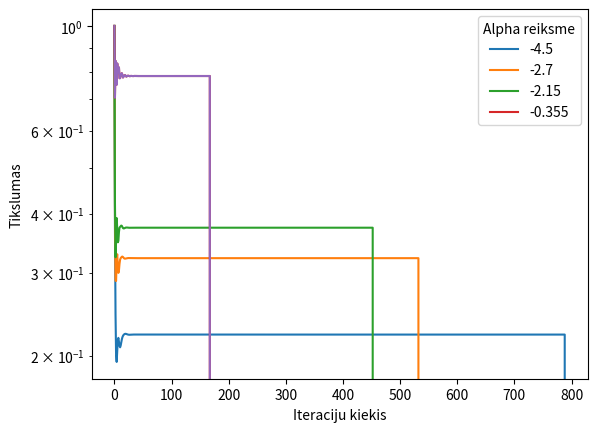

The matplotlib source for this figure:
import numpy as np
import matplotlib.pyplot as plot

#---------------------------
# 4-ta lygtis
# Matrica
#---------------------------
A = np.matrix([ [3, 7, 1, 3],
        [1,-6,6,8],
        [4, 4, -7, 1],
        [4,16,2,0] ]).astype(float)
# Vektorius
b=np.array([[40], [19], [36], [48]]).astype(float)
#---------------------------
def Amat(x):
    arr=np.array([
        [3*x[0]+7*x[1]+x[2] +3*x[3]],
        [1*x[0]-6*x[1]+6*x[2] +8*x[3]],
        [4*x[0]+4*x[1]-7*x[2] +x[3]],
        [4*x[0]+16*x[1]+2*x[2] +0*x[3]]
        ])
    arr.shape=(4,1)
    arr=np.matrix(arr)
    return arr
#---------------------------
# 21-a lygtis
# Matrica
#---------------------------
A21 = np.matrix([
    [3,7,1,3],
    [1,-6,6,8],
    [4,4,-7,1],
    [-1,3,8,2]
    ]).astype(np.float64)
b21=np.array([[11], [3], [1], [1]]).astype(np.float64)

def A21mat(x):
    arr=np.array([
        [3*x[0]+7*x[1]+x[2] +3*x[3]],
        [1*x[0]-6*x[1]+6*x[2] +8*x[3]],
        [4*x[0]+4*x[1]-7*x[2] +x[3]],
        [-1*x[0]+3*x[1]+8*x[2] +2*x[3]]
        ])
    arr.shape=(4,1)
    arr=np.matrix(arr)
    return arr
#---------------------------


# mat - matrica, vec - vektorius
def checkForZeroes(mat,vec):
    for i in range(0, np.shape(mat)[0]):
        if(mat[i,i] == 0):
            equation=mat[i].copy()
            vecVal=vec[i].copy()
            for j in range(0, np.shape(mat)[0]):
                if mat[j,i] != 0 and mat[i,j] != 0:
                    mat[i]=mat[j].copy()
                    mat[j]=equation
                    vec[i]=vec[j].copy()
                    vec[j]=vecVal
                    break
            break
    print("\nPo pakeitimo")
    print("Matrica:")
    print(mat)
    print("Vektorius:")
    print(vec)

# mat - matrica, vec - vektorius
def iteration(alpha, mat, vec):
    n=np.shape(mat)[0]
    checkForZeroes(mat,vec)
    Atld=np.diag(1./np.diag(mat)).dot(mat)-np.diag(alpha)
    btld=np.diag(1./np.diag(mat)).dot(vec)

    itmax=10000
    eps=1e-12
    x=np.zeros(shape=(n,1))
    x1=np.zeros(shape=(n,1))
    prec =[]
    for it in range(0, itmax):
        x1=((btld-Atld.dot(x)).transpose()/alpha).transpose()
        prec.append(np.linalg.norm(x1-x)/(np.linalg.norm(x)+np.linalg.norm(x1)))
        if prec[it] < eps :
           print("Tikslumas: %e, Iteraciju kiekis: %d, Gauti sprendiniai: \n"%(prec[it], it), x)
           break
        x[:]=x1[:]
    return prec, x

def qr(mat, vec):
    n=(np.shape(mat))[0]
    nb=(np.shape(vec))[1]
    A1=np.hstack((mat,vec))

    # tiesioginis etapas
    for i in range(0, n-1):
        z=A1[i:n, i]
        zp=np.zeros(np.shape(z))
        zp[0]=np.linalg.norm(z)
        omega=z-zp
        omega=omega/np.linalg.norm(omega)
        Q=np.identity(n-i) - 2*omega*omega.transpose()
        A1[i:n,:]=Q.dot(A1[i:n,:])
    # atgalinis etapas
    x=np.zeros(shape=(n, nb))
    for i in range(n-1, -1, -1):
        x[i,:]=(A1[i,n:n+nb] - A1[i, i+1:n] * x[i+1:n,:])/A1[i,i]
    return x


kuri=2
method='iter'
# Iteracinis metodas su 4-ta lygtim
if method == 'iter':
    if kuri == 1:
        print("Matrica A4: \n", A)
        print("Vektorius b4: \n", b)
        print("Sprendiniai:")
        print(np.linalg.solve(A,b))

        alpha=np.array([2.5, 2.5, 2.5, 2.5])
        prec, sprend = iteration(alpha, A, b)
        print('Patikrinimas:')
        print(Amat(sprend))
        line1 = plot.semilogy(prec[:])

        alpha=np.array([3, 3, 3, 3])
        prec, sprend = iteration(alpha, A, b)
        print('Patikrinimas:')
        print(Amat(sprend))
        line2 = plot.semilogy(prec[:])

        alpha=np.array([4.2, 4.2, 4.2, 4.2])
        prec, sprend = iteration(alpha, A, b)
        print('Patikrinimas:')
        print(Amat(sprend))
        line3 = plot.semilogy(prec[:])

        alpha=np.array([5, 5, 5, 5])
        prec, sprend = iteration(alpha, A, b)
        print('Patikrinimas:')
        print(Amat(sprend))
        line4 = plot.semilogy(prec[:])
        plot.semilogy(prec[:])

        plot.xlabel("Iteraciju kiekis")
        plot.ylabel("Tikslumas")
        plot.legend([line1, line2, line3, line4], labels=['2.5', '3', '4.2', '5'], title="Alpha reiksme")
        plot.show()
    else:
        print("Matrica A21: \n", A21)
        print("Vektorius b21: \n", b21)
        print("Sprendiniai:")
        print(np.linalg.solve(A21,b21))

        print('det:',np.linalg.det(A21))

        alpha=np.array([-4.5, -4.5, -4.5, -4.5])
        prec, sprend = iteration(alpha, A21, b21)
        print('Patikrinimas:')
        print(A21mat(sprend))
        line1 = plot.semilogy(prec[:])

        alpha=np.array([-2.7, -2.7, -2.7, -2.7])
        prec, sprend = iteration(alpha, A21, b21)
        print('Patikrinimas:')
        print(A21mat(sprend))
        line2 = plot.semilogy(prec[:])

        alpha=np.array([-2.15, -2.15, -2.15, -2.15])
        prec, sprend = iteration(alpha, A21, b21)
        print('Patikrinimas:')
        print(A21mat(sprend))
        line3 = plot.semilogy(prec[:])

        alpha=np.array([-0.355, -0.355, -0.355, -0.355])
        prec, sprend = iteration(alpha, A21, b21)
        print('Patikrinimas:')
        print(A21mat(sprend))
        line4 = plot.semilogy(prec[:])
        plot.semilogy(prec[:])

        plot.xlabel("Iteraciju kiekis")
        plot.ylabel("Tikslumas")
        plot.legend([line1, line2, line3, line4], labels=['-4.5', '-2.7', '-2.15', '-0.355'], title="Alpha reiksme")
        plot.show()
else:
    if kuri == 1:
        print("Matrica A4: \n", A)
        print("Vektorius b4: \n", b)
        print("Sprendiniai:")
        print(np.linalg.solve(A,b))
        print('\tPatikrinimas')
        print('Su NumPy sprendiniais:')
        print(Amat(np.linalg.solve(A,b)))
        sprend=qr(A, b)
        print('Su QR skaidos sprendiniais:')
        print(Amat(sprend))
        print('QR sprendiniai:')
        print(sprend)
       
    else:
        print("Matrica A21: \n", A21)
        print("Vektorius b21: \n", b21)
        print("Sprendiniai:")
        print(np.linalg.solve(A21,b21))
        print('\tPatikrinimas')
        print('Su NumPy sprendiniais:')
        print(A21mat(np.linalg.solve(A21,b21)))
        sprend=qr(A21, b21)
        print('Su QR skaidos sprendiniais:')
        print(A21mat(sprend))
        print('QR sprendiniai:')
        print(sprend)
        print('Singualiari:')
        print(A21mat(np.linalg.lstsq(A21,b21)[0]))